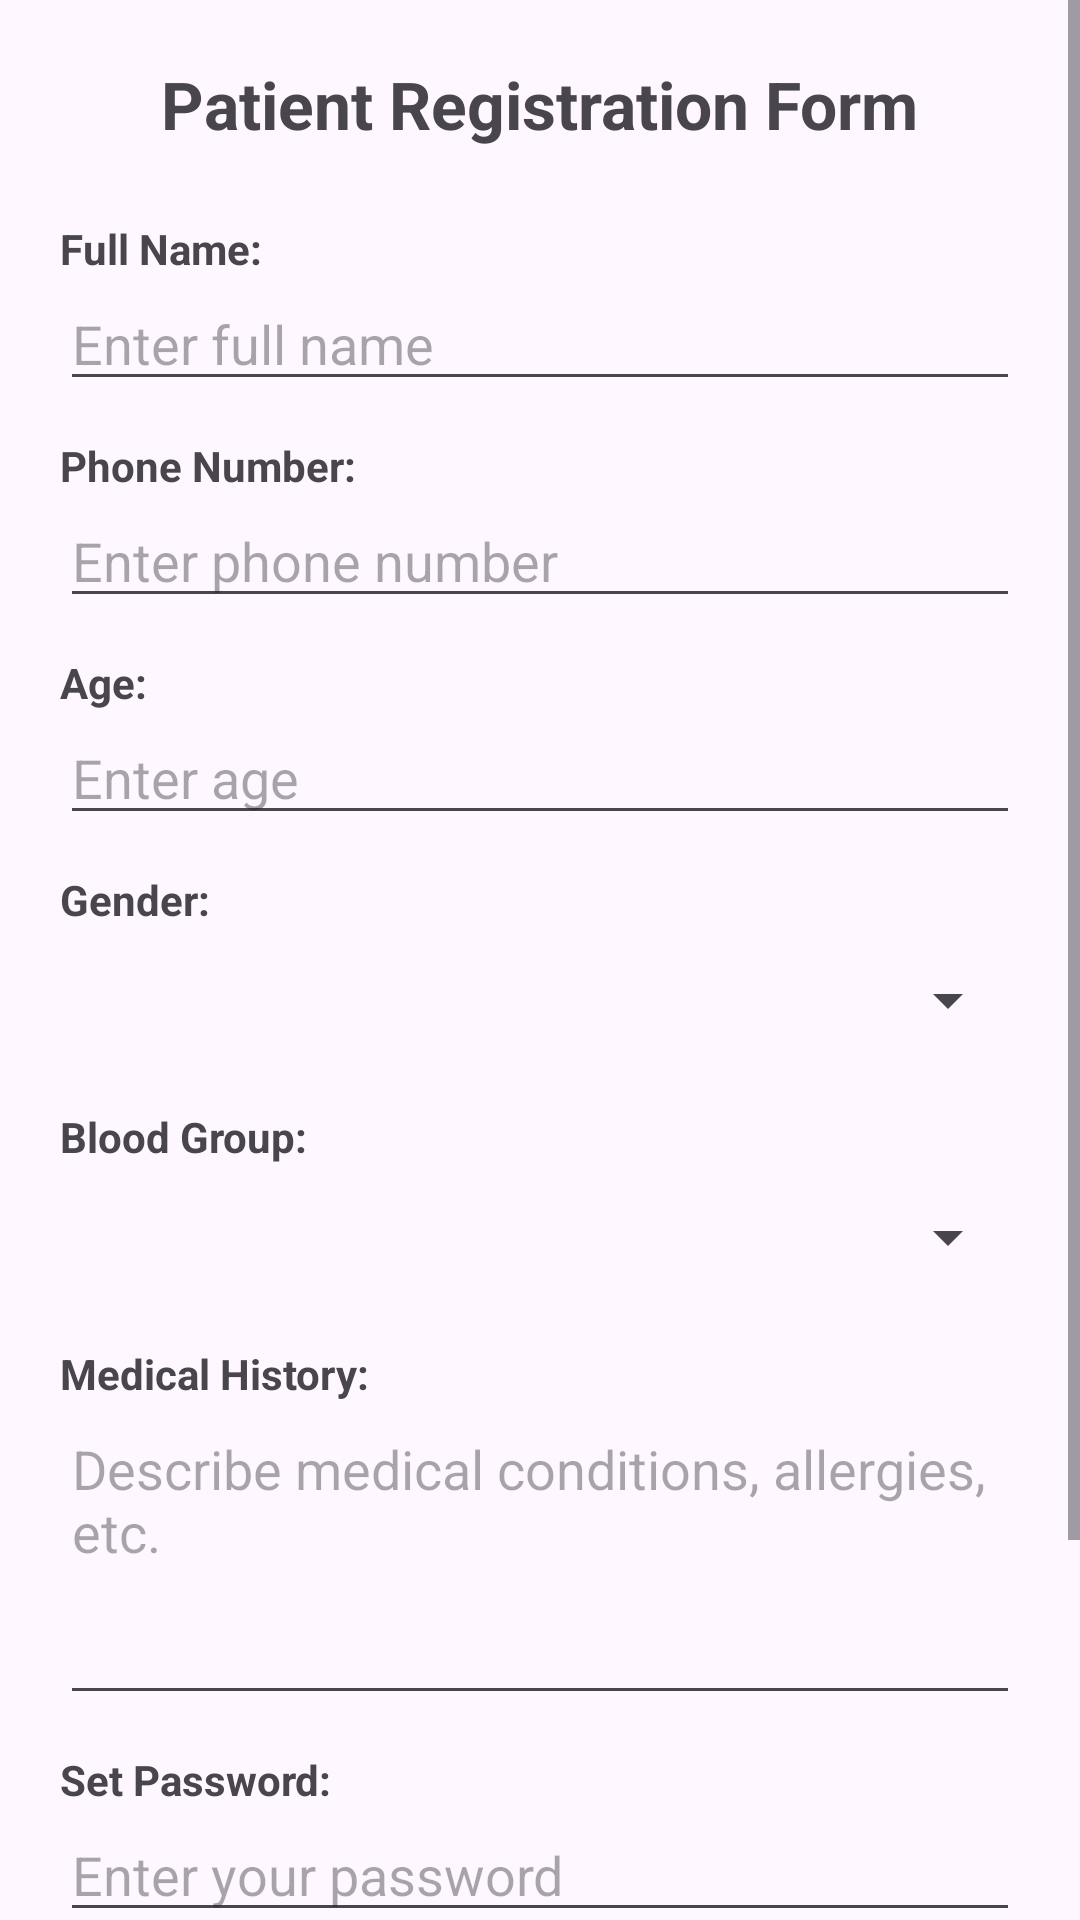

Produce the Android XML layout that renders to this screen, including the resource entries it uses.
<!-- AndroidManifest.xml: application theme Theme.Ruhan_2207088_Hospital_Management_System -->
<!-- res/layout/patient_registration_form.xml -->
<?xml version="1.0" encoding="utf-8"?>
<ScrollView xmlns:android="http://schemas.android.com/apk/res/android"
    xmlns:app="http://schemas.android.com/apk/res-auto"
    android:layout_width="match_parent"
    android:layout_height="match_parent"
    >

    <LinearLayout
        android:layout_width="match_parent"
        android:layout_height="wrap_content"
        android:orientation="vertical"
        android:padding="20dp">

        <TextView
            android:layout_width="wrap_content"
            android:layout_height="wrap_content"
            android:layout_gravity="center"
            android:layout_marginBottom="24dp"
            android:text="Patient Registration Form"

            android:textSize="22sp"
            android:textStyle="bold" />

        <TextView android:layout_width="wrap_content" android:layout_height="wrap_content" android:text="Full Name:" android:textStyle="bold"/>
        <EditText
            android:id="@+id/etPatientName"
            android:layout_width="match_parent"
            android:layout_height="wrap_content"
            android:hint="Enter full name"
            android:inputType="textPersonName" />

        <TextView android:layout_width="wrap_content" android:layout_height="wrap_content" android:layout_marginTop="12dp" android:text="Phone Number:" android:textStyle="bold"/>
        <EditText
            android:id="@+id/etPhoneNumber"
            android:layout_width="match_parent"
            android:layout_height="wrap_content"
            android:hint="Enter phone number"
            android:inputType="phone" />

        <TextView android:layout_width="wrap_content" android:layout_height="wrap_content" android:layout_marginTop="12dp" android:text="Age:" android:textStyle="bold"/>
        <EditText
            android:id="@+id/etAge"
            android:layout_width="match_parent"
            android:layout_height="wrap_content"
            android:hint="Enter age"
            android:inputType="number" />

        <TextView android:layout_width="wrap_content" android:layout_height="wrap_content" android:layout_marginTop="12dp" android:text="Gender:" android:textStyle="bold"/>
        <Spinner
            android:id="@+id/spGender"
            android:layout_width="match_parent"
            android:layout_height="48dp" />

        <TextView android:layout_width="wrap_content" android:layout_height="wrap_content" android:layout_marginTop="12dp" android:text="Blood Group:" android:textStyle="bold"/>
        <Spinner
            android:id="@+id/spBloodGroup"
            android:layout_width="match_parent"
            android:layout_height="48dp" />

        <TextView android:layout_width="wrap_content" android:layout_height="wrap_content" android:layout_marginTop="12dp" android:text="Medical History:" android:textStyle="bold"/>
        <EditText
            android:id="@+id/etMedicalHistory"
            android:layout_width="match_parent"
            android:layout_height="wrap_content"
            android:gravity="top"
            android:hint="Describe medical conditions, allergies, etc."
            android:inputType="textMultiLine"
            android:lines="4" />

        <TextView android:layout_width="wrap_content" android:layout_height="wrap_content" android:layout_marginTop="12dp" android:text="Set Password:" android:textStyle="bold"/>
        <EditText
            android:id="@+id/etPassword"
            android:layout_width="match_parent"
            android:layout_height="wrap_content"
            android:hint="Enter your password"
            android:inputType="textPassword" />

        <LinearLayout
            android:layout_width="match_parent"
            android:layout_height="wrap_content"
            android:layout_marginTop="30dp"
            android:orientation="vertical"> <Button
            android:id="@+id/btnRegister"
            android:layout_width="match_parent"
            android:layout_height="wrap_content"
            android:text="Register" />

            <Button
                android:id="@+id/btnBack"
                style="@style/Widget.MaterialComponents.Button.TextButton"
                android:layout_width="match_parent"
                android:layout_height="wrap_content"
                android:layout_marginTop="8dp"
                android:text="← Back to Login"
                android:textColor="#757575" />

        </LinearLayout>
    </LinearLayout>
</ScrollView>
<!-- resources referenced by this layout -->
<resources>
  <style name="Theme.Ruhan_2207088_Hospital_Management_System" parent="Base.Theme.Ruhan_2207088_Hospital_Management_System" />
  <style name="Base.Theme.Ruhan_2207088_Hospital_Management_System" parent="Theme.Material3.DayNight.NoActionBar">
      </style>
</resources>
